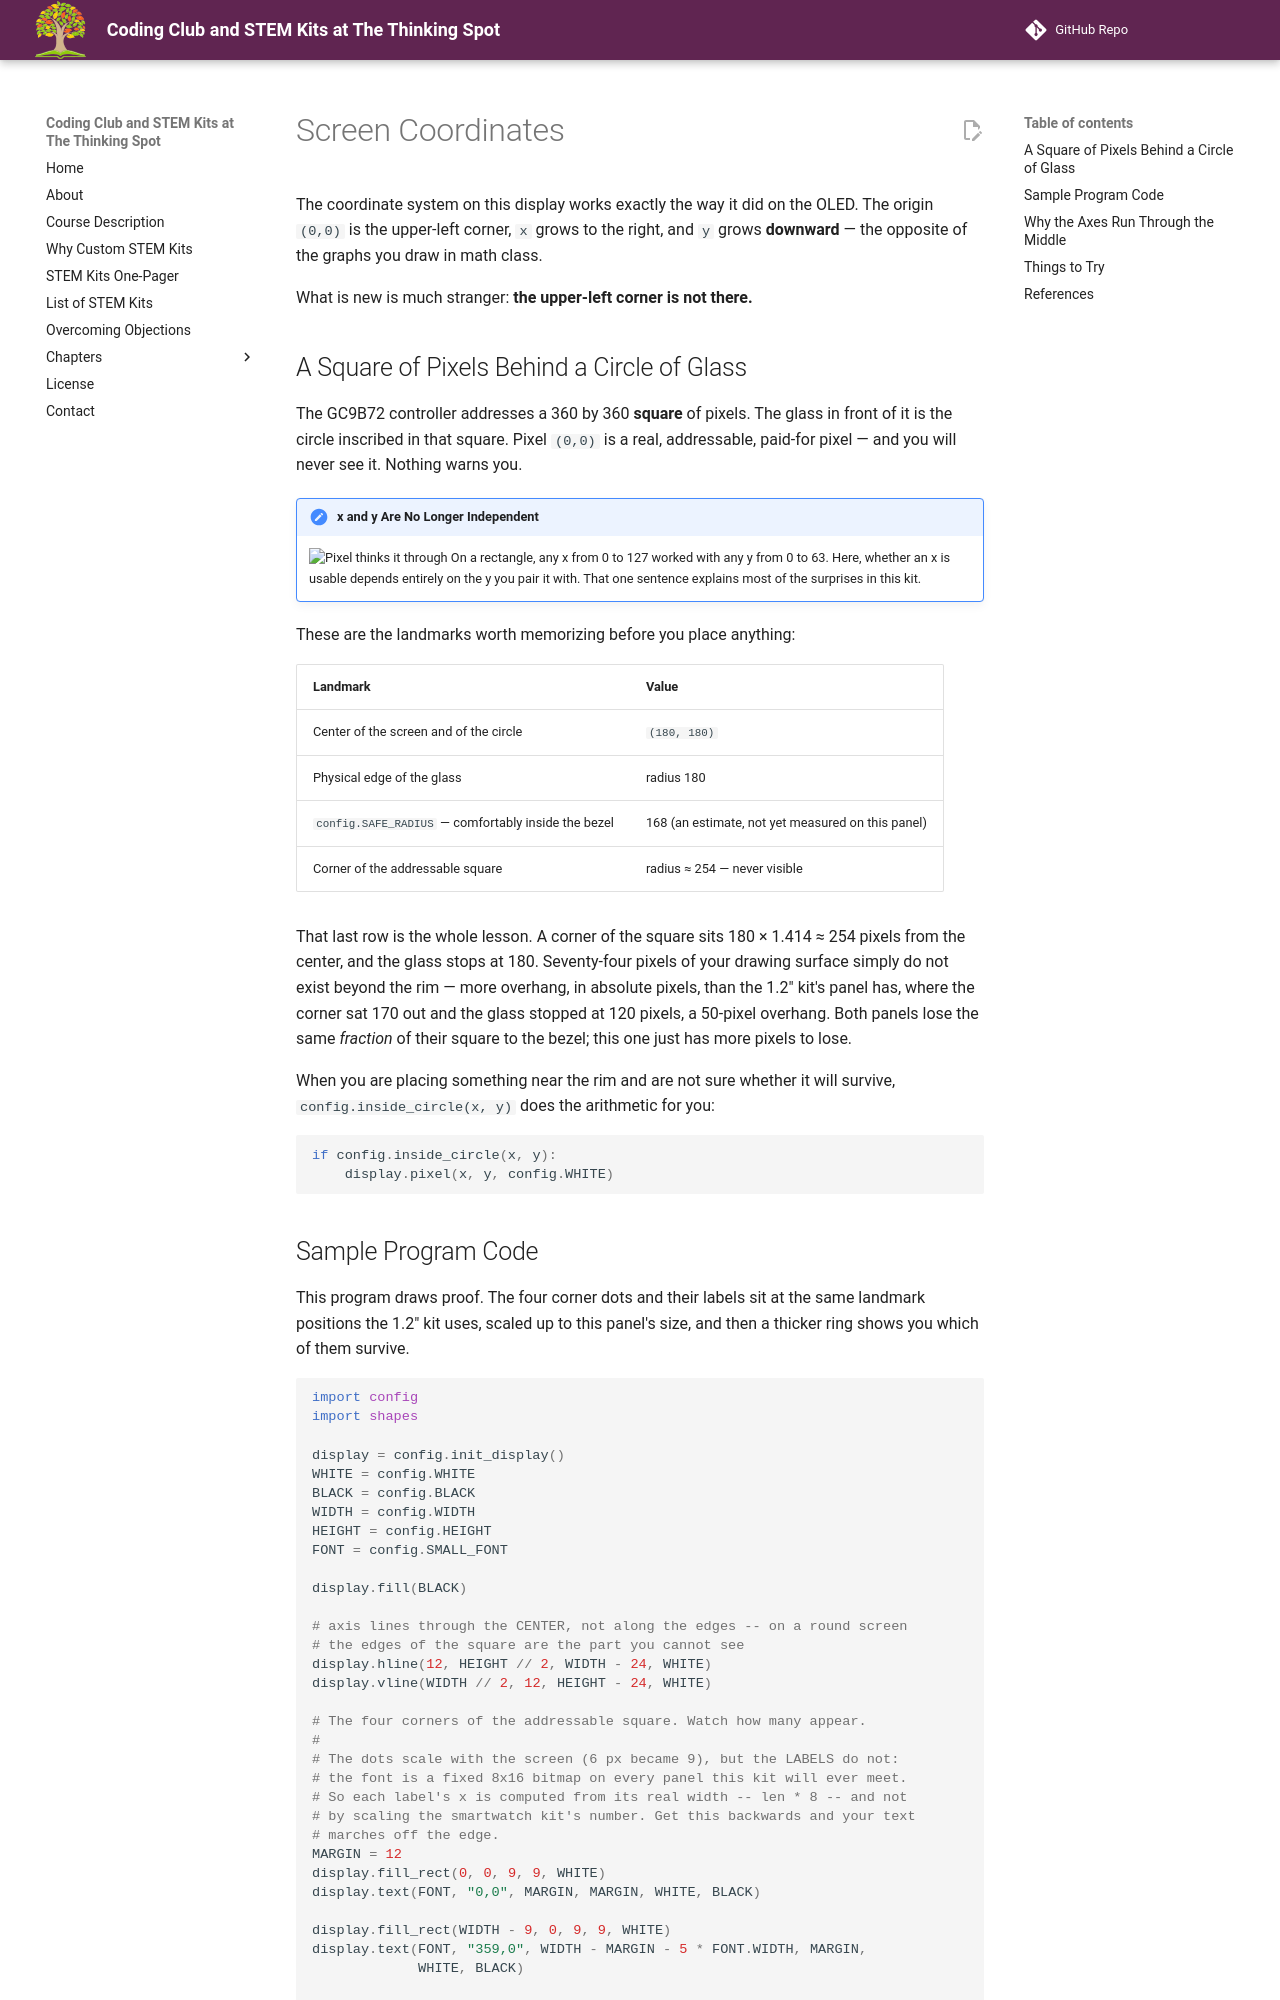

repository: dmccreary/thinking-spot-demos · page: kits/sw-gc9b72/screen-coordinates/index.html · generator: mkdocs

# Screen Coordinates

The coordinate system on this display works exactly the way it did on the OLED. The origin `(0,0)`
is the upper-left corner, `x` grows to the right, and `y` grows **downward** — the opposite of the
graphs you draw in math class.

What is new is much stranger: **the upper-left corner is not there.**

## A Square of Pixels Behind a Circle of Glass

The GC9B72 controller addresses a 360 by 360 **square** of pixels. The glass in front of it is the
circle inscribed in that square. Pixel `(0,0)` is a real, addressable, paid-for pixel — and you
will never see it. Nothing warns you.

!!! mascot-thinking "x and y Are No Longer Independent"
    ![Pixel thinks it through](../../../img/mascot/thinking.png){ class="mascot-admonition-img" }
    On a rectangle, any x from 0 to 127 worked with any y from 0 to 63. Here, whether an x is usable depends entirely on the y you pair it with. That one sentence explains most of the surprises in this kit.

These are the landmarks worth memorizing before you place anything:

| Landmark | Value |
|---|---|
| Center of the screen and of the circle | `(180, 180)` |
| Physical edge of the glass | radius 180 |
| `config.SAFE_RADIUS` — comfortably inside the bezel | 168 (an estimate, not yet measured on this panel) |
| Corner of the addressable square | radius ≈ 254 — never visible |

That last row is the whole lesson. A corner of the square sits 180 × 1.414 ≈ 254 pixels from the
center, and the glass stops at 180. Seventy-four pixels of your drawing surface simply do not
exist beyond the rim — more overhang, in absolute pixels, than the 1.2" kit's panel has, where the
corner sat 170 out and the glass stopped at 120 pixels, a 50-pixel overhang. Both panels lose the
same *fraction* of their square to the bezel; this one just has more pixels to lose.

When you are placing something near the rim and are not sure whether it will survive,
`config.inside_circle(x, y)` does the arithmetic for you:

```py
if config.inside_circle(x, y):
    display.pixel(x, y, config.WHITE)
```
